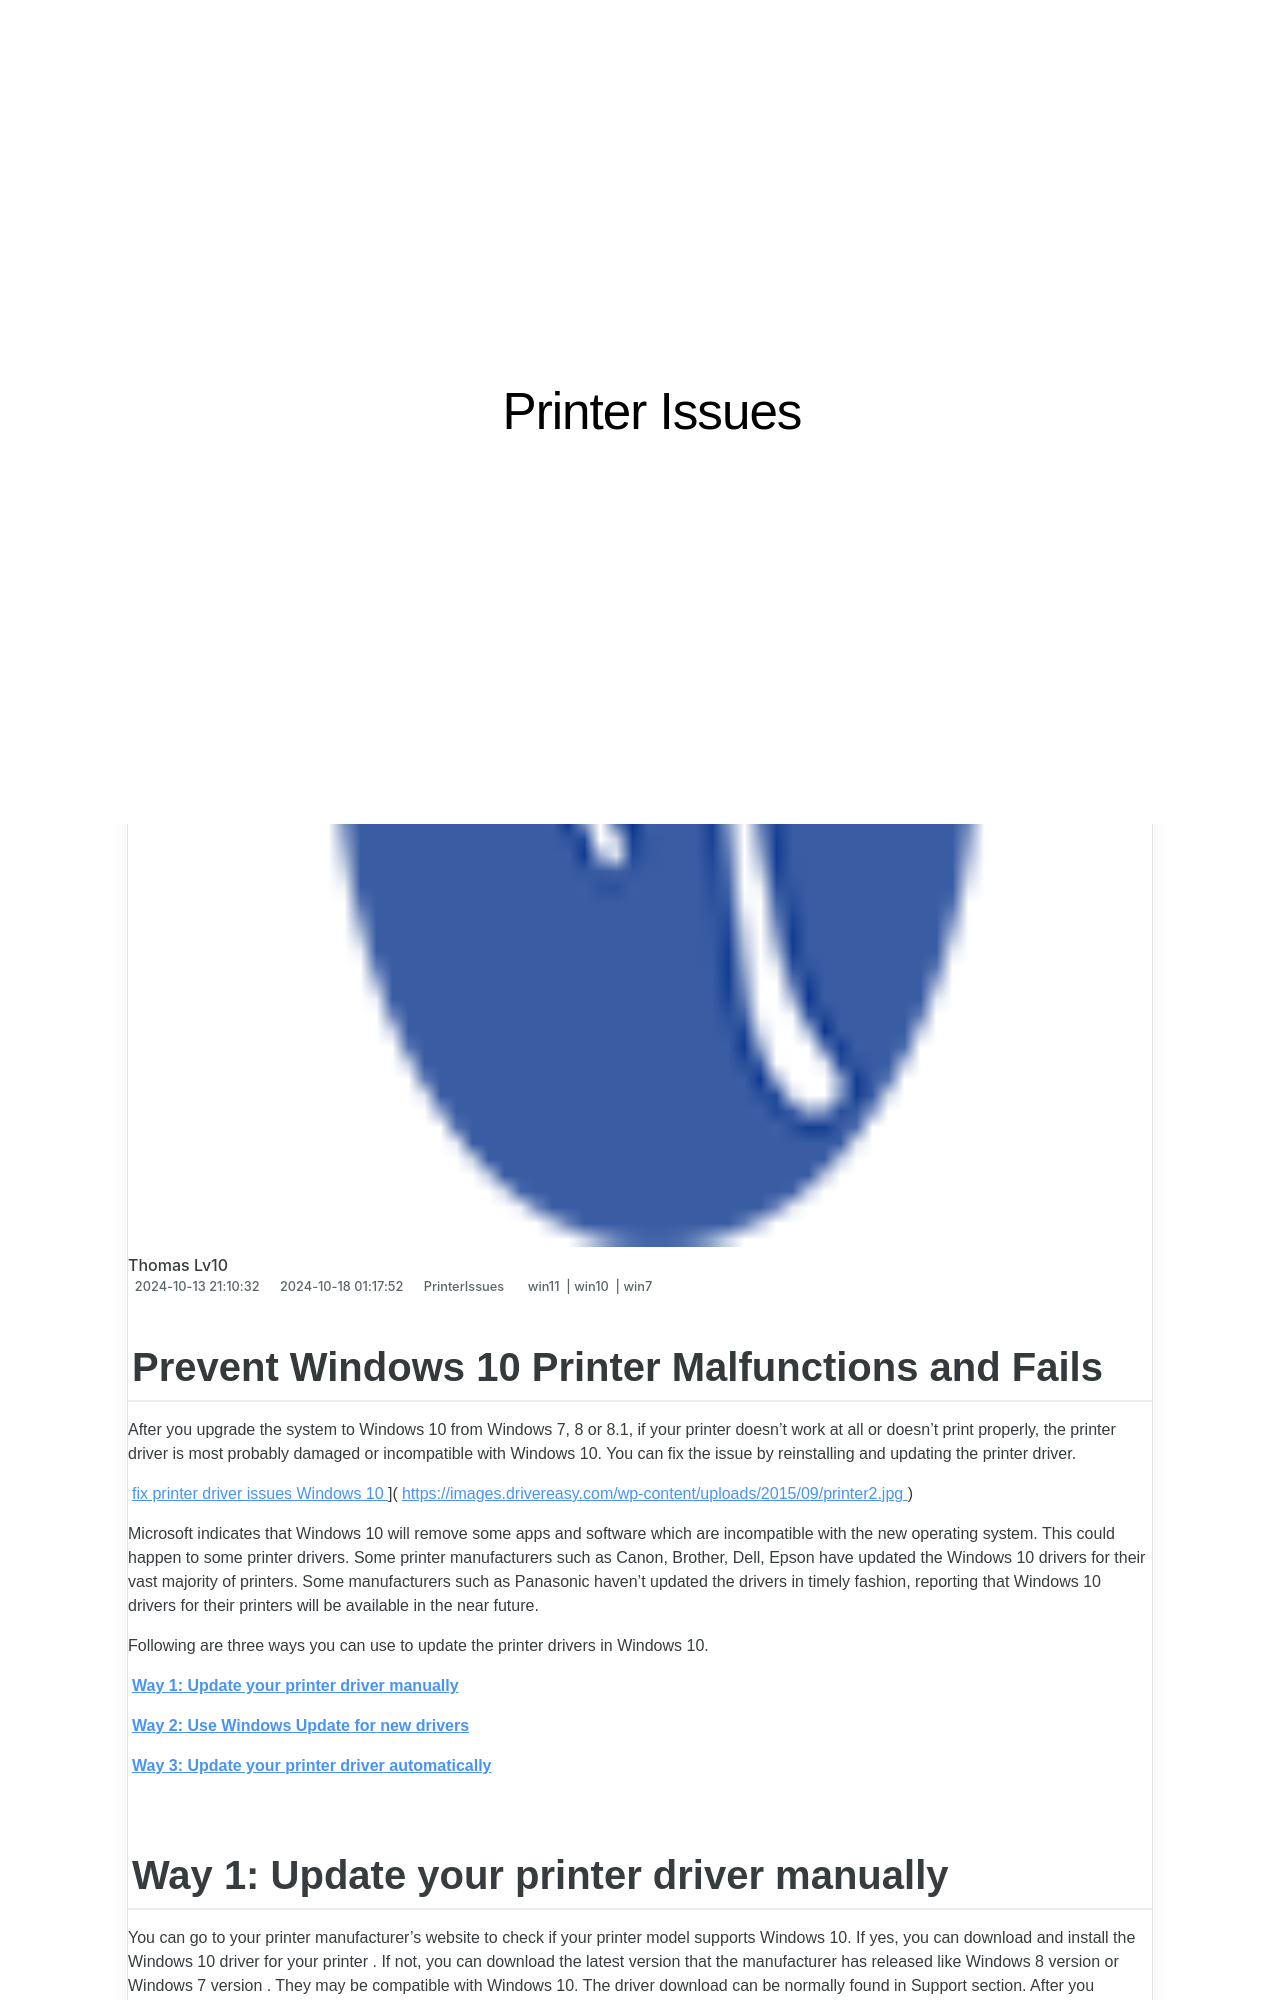

repository: techidaily/site-printer-issues · page: prevent-windows-10-printer-malfunctions-and-fails/index.html · generator: jekyll

---
title: Prevent Windows 10 Printer Malfunctions and Fails
date: 2024-10-13T21:10:32.746Z
updated: 2024-10-18T01:17:52.826Z
tags:
  - win11
  - win10
  - win7
categories:
  - PrinterIssues
description: This Article Describes Prevent Windows 10 Printer Malfunctions and Fails
excerpt: This Article Describes Prevent Windows 10 Printer Malfunctions and Fails
keywords: Troubleshooting Windows 10 Printer Issues,Preventing Printer Errors in Windows 10,Windows 10 Printer Maintenance Tips,Solve Windows 10 Printer Problems Instantly,Avoiding Common Windows 10 Printing Failures,Windows 10 Printer Setup Guide,How to Fix Windows 10 Printing Errors
thumbnail: https://thmb.techidaily.com/ac052320a70f53cd4defac365f581dfb457a1cc20abd20579ee272bb28f0f35e.jpg
---

## Prevent Windows 10 Printer Malfunctions and Fails

 After you upgrade the system to Windows 10 from Windows 7, 8 or 8.1, if your printer doesn’t work at all or doesn’t print properly, the printer driver is most probably damaged or incompatible with Windows 10\. You can fix the issue by reinstalling and updating the printer driver.

[fix printer driver issues Windows 10](https://images.drivereasy.com/wp-content/uploads/2015/09/printer2-300x236.jpg) ](https://images.drivereasy.com/wp-content/uploads/2015/09/printer2.jpg)

 Microsoft indicates that Windows 10 will remove some apps and software which are incompatible with the new operating system. This could happen to some printer drivers. Some printer manufacturers such as Canon, Brother, Dell, Epson have updated the Windows 10 drivers for their vast majority of printers. Some manufacturers such as Panasonic haven’t updated the drivers in timely fashion, reporting that Windows 10 drivers for their printers will be available in the near future.

 Following are three ways you can use to update the printer drivers in Windows 10.

**[Way 1: Update your printer driver manually](#way1)**

**[Way 2: Use Windows Update for new drivers](#way2)**

**[Way 3: Update your printer driver automatically](#way3)**
